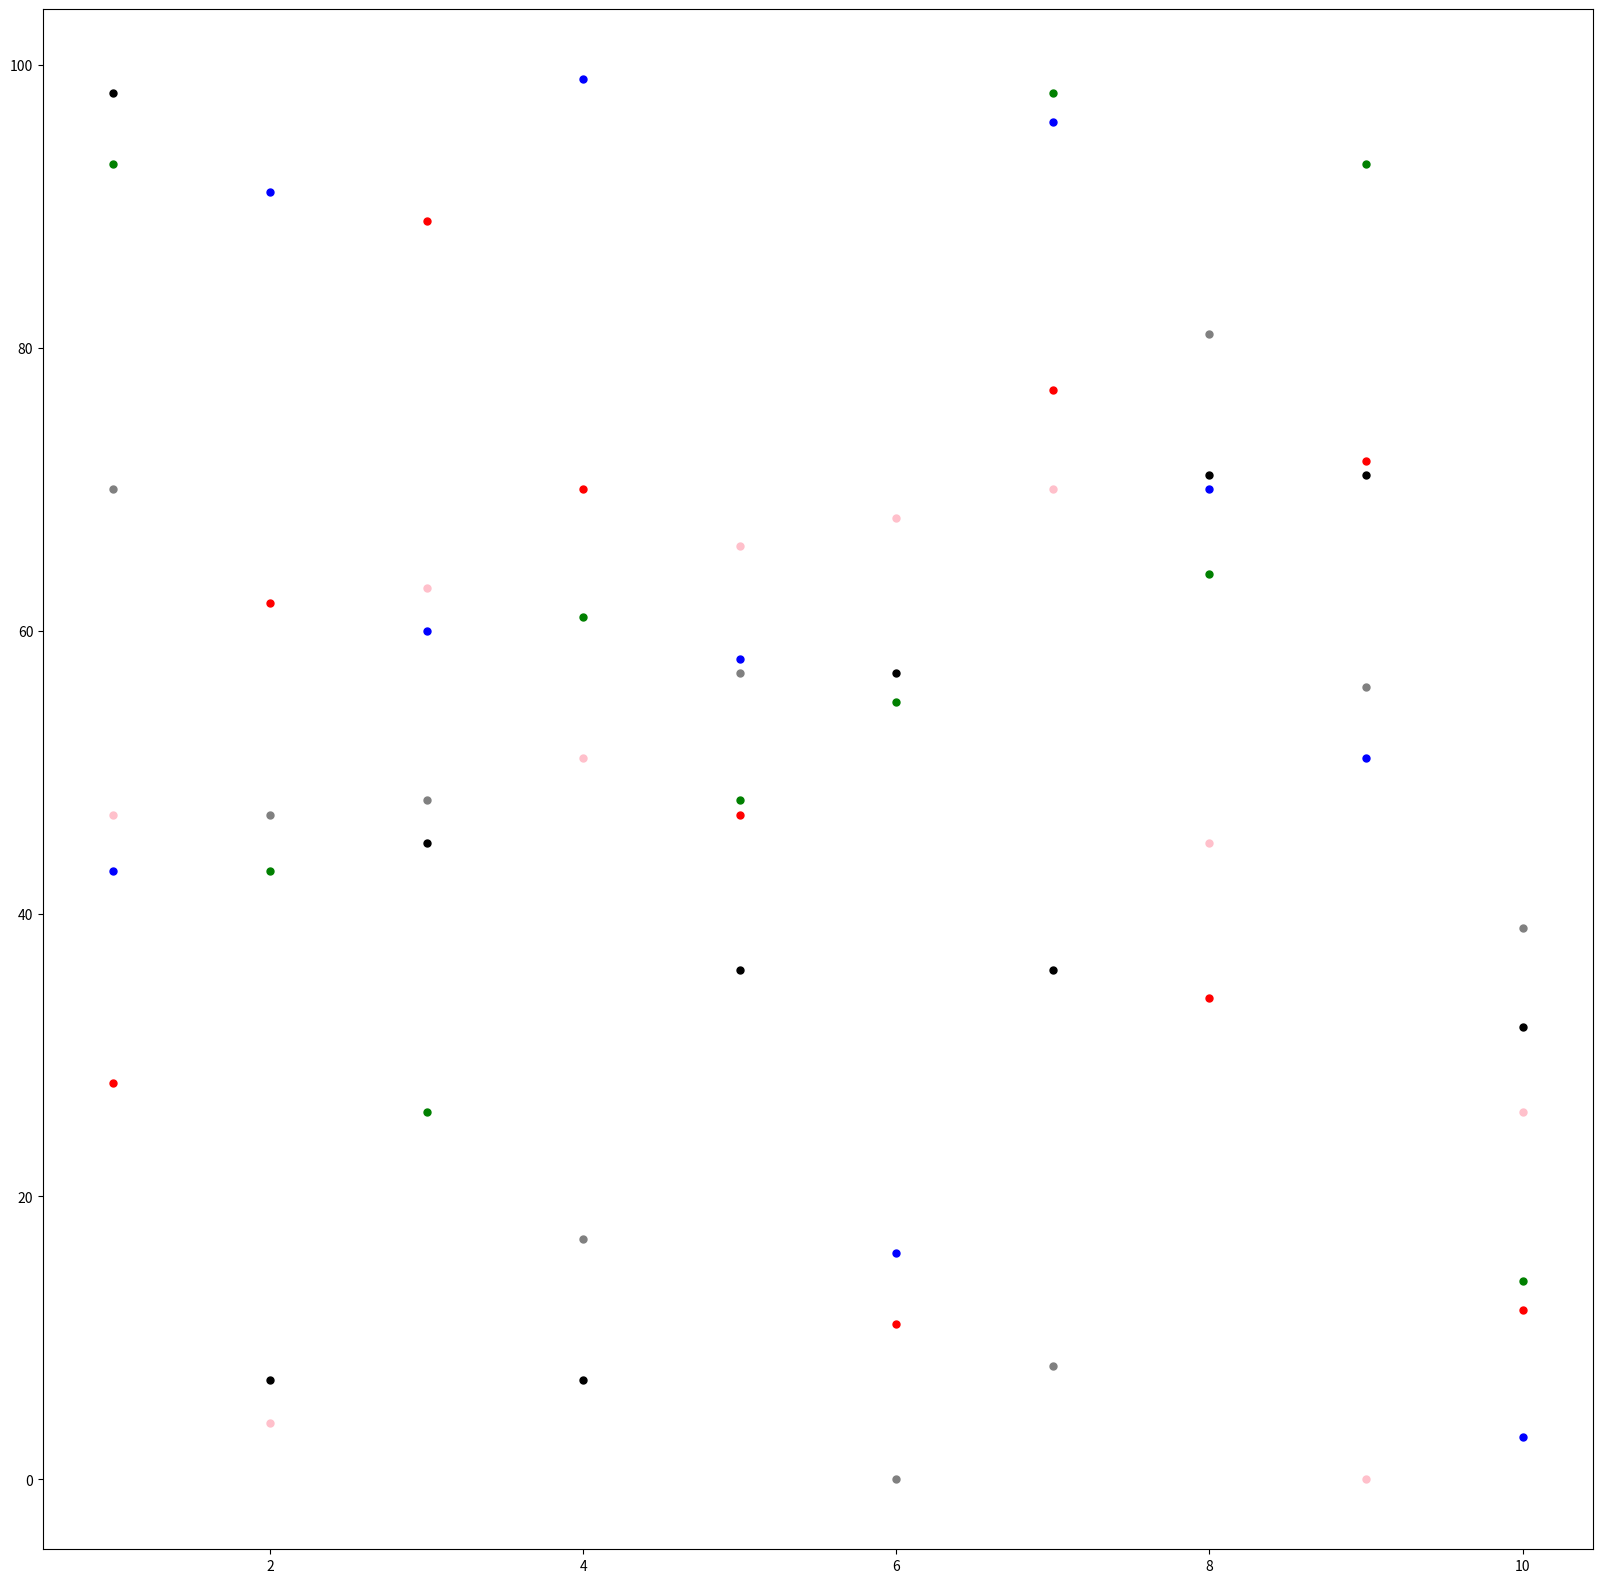

This figure's Python source:
import pandas as pd
import numpy as np
import matplotlib.pyplot as plt
'''
散点图的绘画
'''
#创建一些数据
score = np.random.randint(0,100,(10,6))
score_df = pd.DataFrame(score) #数据结构
col = ["语文","数学","英语","物理","化学","体育"] #行索引序列
ide = ['同学'+str(i) for i in range(1,11)] #列索引
data = pd.DataFrame(score,columns=col,index=ide)
#创建一个画板进行作画
plt.figure(figsize=(20,20),dpi=100)
#获取你需要的数据
colors = ['red','gray','pink','blue','green','black','orange','purple','#ccc',"#33cccc"]
x = [i0 for i0 in range(1,11)]
y = [[],[],[],[],[],[]]
num = 0
for a in range(0,6):
    for b in range(0,10):
        y[a].append(score[b,a])

#绘图
for ele in range(0,6):

    plt.scatter(x,y[ele],s=100,c=colors[ele],marker='.')

plt.show()








